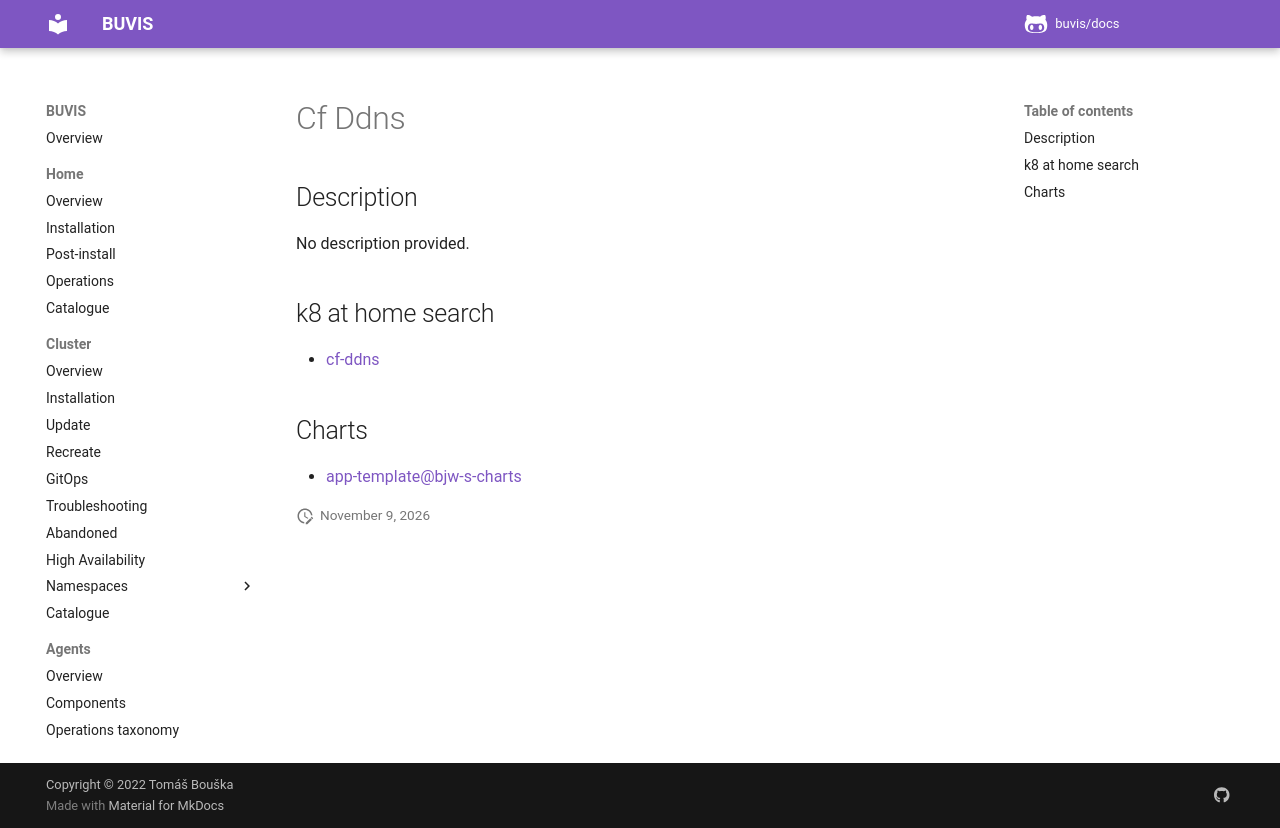

repository: buvis/docs · page: cluster/catalogue/cf-ddns/index.html · generator: mkdocs

# Cf Ddns

## Description

No description provided.

## k8 at home search

- [cf-ddns](https://nanne.dev/k8s-at-home-search/#/cf-ddns)

## Charts

- [app-template@bjw-s-charts](https://bjw-s.github.io/helm-charts/)
